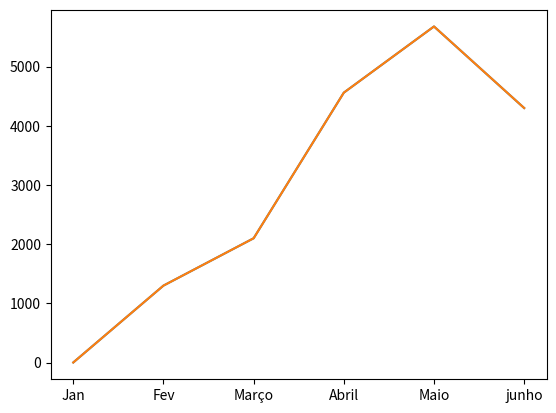

This chart was generated by the following Python code:
import matplotlib.pyplot as plt
x = [1,2,3,4,5,6]
y = [1.500,1300,2100,4560,5678,4300]
plt.plot (x,y)
plt.show()

legenda = ['Jan','Fev','Março','Abril','Maio','junho']
plt.xticks (x,legenda)
plt.plot(x,y)
plt.show